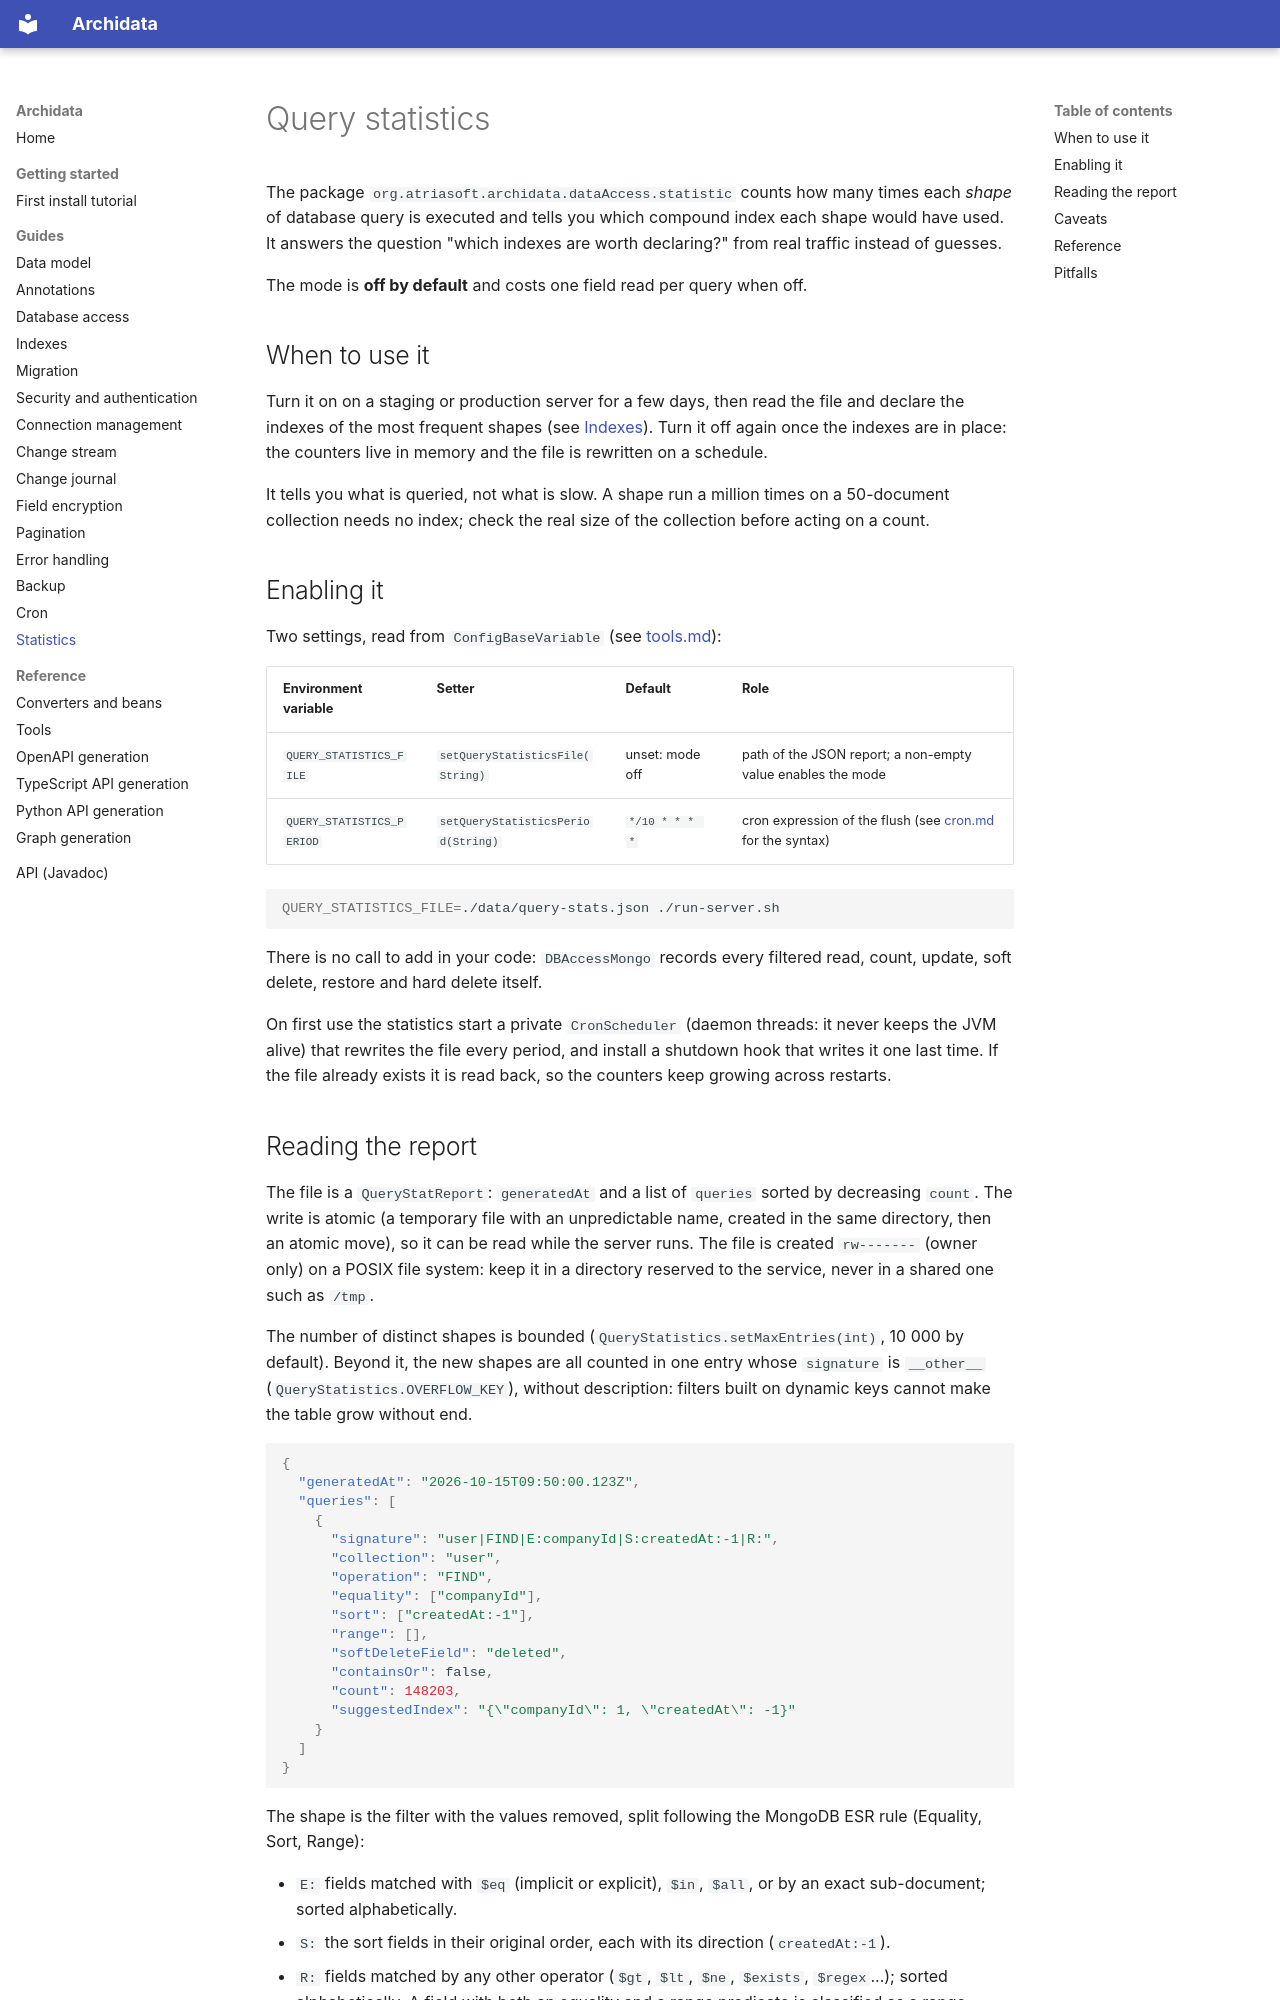

repository: kangaroo-and-rabbit/archidata · page: statistics/index.html · generator: mkdocs

Query statistics
================

The package `org.atriasoft.archidata.dataAccess.statistic` counts how many times
each *shape* of database query is executed and tells you which compound index
each shape would have used. It answers the question "which indexes are worth
declaring?" from real traffic instead of guesses.

The mode is **off by default** and costs one field read per query when off.


When to use it
--------------

Turn it on on a staging or production server for a few days, then read the file
and declare the indexes of the most frequent shapes (see
[Indexes](indexes.md)). Turn it off again once the indexes are in place: the
counters live in memory and the file is rewritten on a schedule.

It tells you what is queried, not what is slow. A shape run a million times on a
50-document collection needs no index; check the real size of the collection
before acting on a count.


Enabling it
-----------

Two settings, read from `ConfigBaseVariable` (see [tools.md](tools.md)):

| Environment variable | Setter | Default | Role |
|---|---|---|---|
| `QUERY_STATISTICS_FILE` | `setQueryStatisticsFile(String)` | unset: mode off | path of the JSON report; a non-empty value enables the mode |
| `QUERY_STATISTICS_PERIOD` | `setQueryStatisticsPeriod(String)` | `*/10 * * * *` | cron expression of the flush (see [cron.md](cron.md) for the syntax) |

```bash
QUERY_STATISTICS_FILE=./data/query-stats.json ./run-server.sh
```

There is no call to add in your code: `DBAccessMongo` records every filtered
read, count, update, soft delete, restore and hard delete itself.

On first use the statistics start a private `CronScheduler` (daemon threads:
it never keeps the JVM alive) that rewrites the file every period, and install
a shutdown hook that writes it one last time.
If the file already exists it is read back, so the counters keep growing across
restarts.
